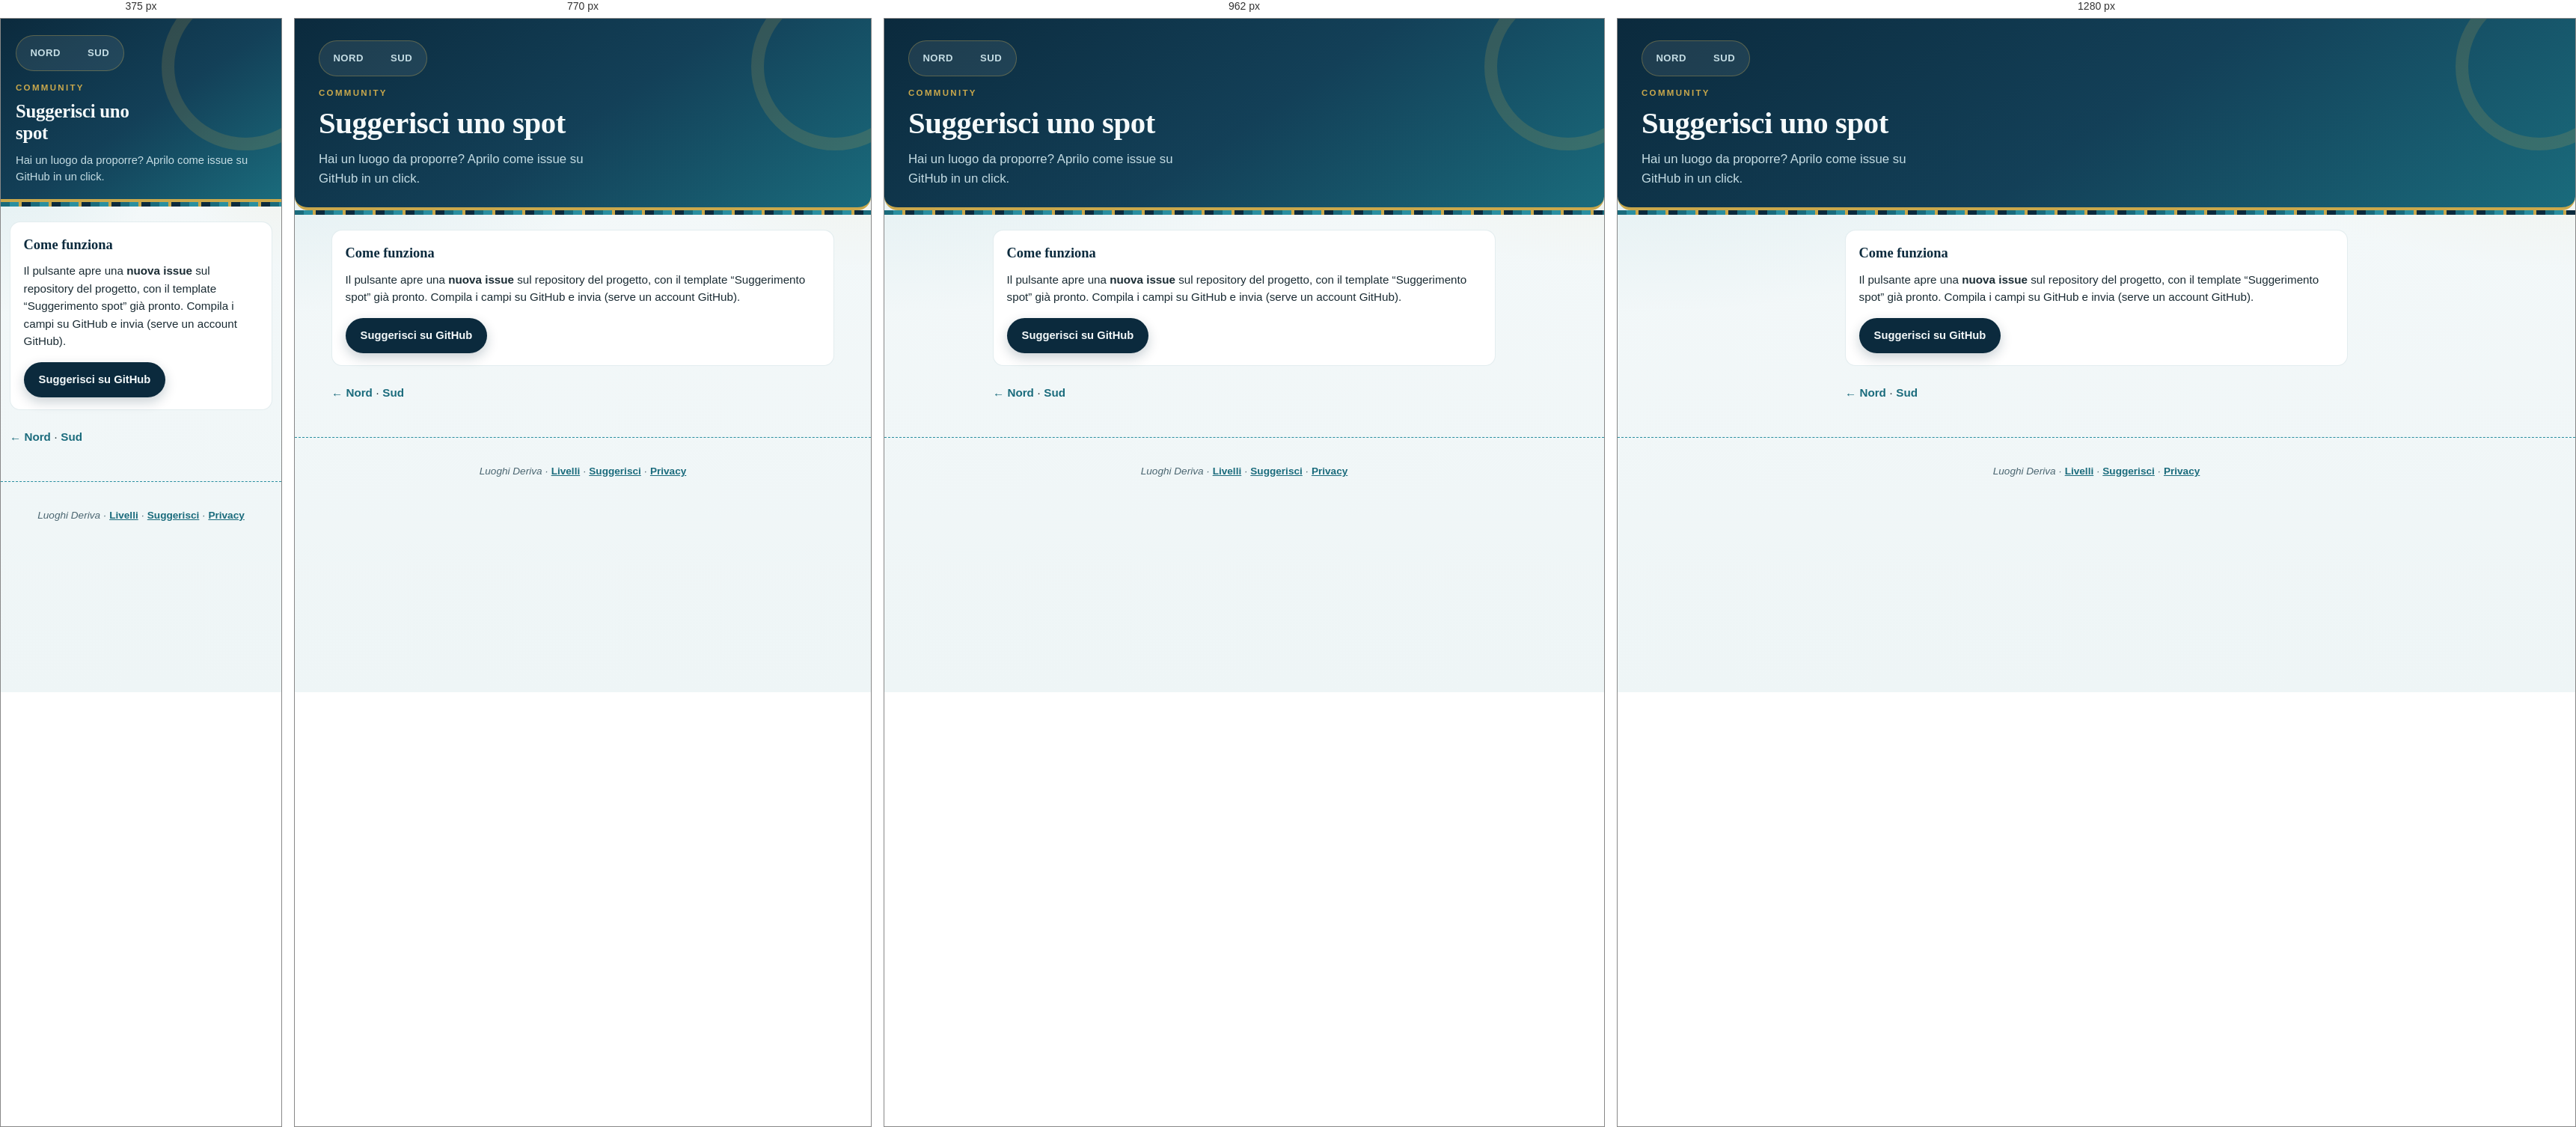
Rendered at 375 px, 770 px, 962 px and 1280 px, left to right.

<!-- file: suggerisci.html -->
<!DOCTYPE html>
<html lang="it">
<head>
  <meta charset="UTF-8" />
  <meta name="viewport" content="width=device-width, initial-scale=1, viewport-fit=cover" />
  <meta name="theme-color" content="#0b2a3d" />
  <meta name="description" content="Suggerisci un nuovo spot di vela in deriva per la guida Luoghi Deriva." />
  <title>Suggerisci uno spot · Luoghi Deriva</title>
  <link rel="preconnect" href="https://fonts.googleapis.com" />
  <link rel="preconnect" href="https://fonts.gstatic.com" crossorigin />
  <link href="https://fonts.googleapis.com/css2?family=Fraunces:opsz,wght@9..144,600;9..144,700&family=Sora:wght@400;500;600;700&display=swap" rel="stylesheet" />
  <link rel="stylesheet" href="./src/style.css" />
</head>
<body class="page-legal">
  <a class="skip-link" href="#contenuto">Vai al contenuto</a>

  <header class="hero hero--compact">
    <div class="hero__glow" aria-hidden="true"></div>
    <nav class="region-nav" aria-label="Navigazione">
      <a class="region-nav__link" data-page="index.html" href="./index.html">Nord</a>
      <a class="region-nav__link" data-page="sud.html" href="./sud.html">Sud</a>
    </nav>
    <p class="hero__eyebrow">Community</p>
    <h1>Suggerisci uno spot</h1>
    <p class="hero__lead">Hai un luogo da proporre? Aprilo come issue su GitHub in un click.</p>
  </header>

  <div class="wave-bar" aria-hidden="true"></div>

  <main id="contenuto" class="wrap legal">
    <section class="legal__block">
      <h2>Come funziona</h2>
      <p>
        Il pulsante apre una <strong>nuova issue</strong> sul repository del progetto,
        con il template “Suggerimento spot” già pronto. Compila i campi su GitHub
        e invia (serve un account GitHub).
      </p>
      <div class="suggest-actions" style="margin-top: 1rem">
        <a
          class="suggest-submit"
          href="https://github.com/AleOnRails/luoghi-deriva/issues/new?template=suggerimento-spot.yml"
          rel="noopener noreferrer"
        >Suggerisci su GitHub</a>
      </div>
    </section>

    <p class="legal__back">
      <a data-page="index.html" href="./index.html">← Nord</a>
      ·
      <a data-page="sud.html" href="./sud.html">Sud</a>
    </p>
  </main>

  <footer class="site-footer">
    <p>
      Luoghi Deriva ·
      <a data-page="livelli.html" href="./livelli.html">Livelli</a>
      ·
      <a data-page="suggerisci.html" href="./suggerisci.html" aria-current="page">Suggerisci</a>
      ·
      <a data-page="privacy.html" href="./privacy.html">Privacy</a>
    </p>
  </footer>

  <script type="module" src="./src/site-nav.js"></script>
</body>
</html>


/* @media block from style.css */
@media (max-width: 560px) {
  .level-guide__item {
    grid-template-columns: 1fr;
  }
}

/* @media block from style.css */
@media (min-width: 640px) {
  .hero {
    padding: 1.8rem 2rem 1.6rem;
    border-radius: 0 0 18px 18px;
  }

  .hero h1 {
    max-width: 22ch;
  }

  .spot-cards {
    grid-template-columns: repeat(2, minmax(0, 1fr));
  }

  .spot-card__top {
    flex-direction: row;
    justify-content: space-between;
    align-items: flex-start;
  }

  .detail h3 {
    font-size: 1.08rem;
  }
}

/* @media block from style.css */
@media (min-width: 900px) {
  .wrap {
    width: min(1120px, calc(100% - 2.5rem));
  }

  .spot-cards {
    display: none;
  }

  .section__note {
    display: none;
  }

  .table-scroll {
    display: block;
    width: 100%;
    overflow-x: auto;
    -webkit-overflow-scrolling: touch;
    border-radius: 12px;
    border: 1px solid rgba(26, 107, 124, 0.16);
    background: var(--surface);
    box-shadow: var(--shadow);
  }

  .spots-table {
    width: 100%;
    min-width: 720px;
    border-collapse: collapse;
    table-layout: fixed;
    font-size: 0.82rem;
  }

  .spots-table th,
  .spots-table td {
    padding: 0.65rem 0.6rem;
    text-align: left;
    vertical-align: top;
    border-bottom: 1px solid #b8d0d8;
    overflow-wrap: anywhere;
    word-break: normal;
    hyphens: auto;
  }

  .spots-table thead th {
    background: var(--navy);
    color: #f0f7f9;
    font-size: 0.74rem;
    font-weight: 700;
    letter-spacing: 0.02em;
    vertical-align: middle;
    /* niente sticky: su tabelle lunghe lo sfondo si allunga per tutta l'altezza */
    position: static;
  }

  .spots-table tbody tr:nth-child(even) {
    background: var(--foam);
  }

  /* Nord: 5 colonne */
  .spots-table:not(.spots-table--regions) col.c1 { width: 24%; }
  .spots-table:not(.spots-table--regions) col.c2 { width: 9%; }
  .spots-table:not(.spots-table--regions) col.c3 { width: 16%; }
  .spots-table:not(.spots-table--regions) col.c4 { width: 24%; }
  .spots-table:not(.spots-table--regions) col.c5 { width: 27%; }

  /* Sud: 7 colonne */
  .spots-table--regions {
    min-width: 960px;
    font-size: 0.78rem;
  }
  .spots-table--regions col.c1 { width: 17%; }
  .spots-table--regions col.c2 { width: 10%; }
  .spots-table--regions col.c3 { width: 7%; }
  .spots-table--regions col.c4 { width: 13%; }
  .spots-table--regions col.c5 { width: 16%; }
  .spots-table--regions col.c6 { width: 17%; }
  .spots-table--regions col.c7 { width: 20%; }

  .section {
    margin-top: 2rem;
  }
}

/* @media block from style.css */
@media (min-width: 1024px) {
  #base,
  #intermedio,
  #transizione,
  #avanzato {
    columns: 2;
    column-gap: 1.25rem;
  }

  #base > h2,
  #base > .intro,
  #intermedio > h2,
  #intermedio > .intro,
  #transizione > h2,
  #avanzato > h2,
  #avanzato > .intro {
    column-span: all;
  }

  .detail {
    break-inside: avoid;
  }
}